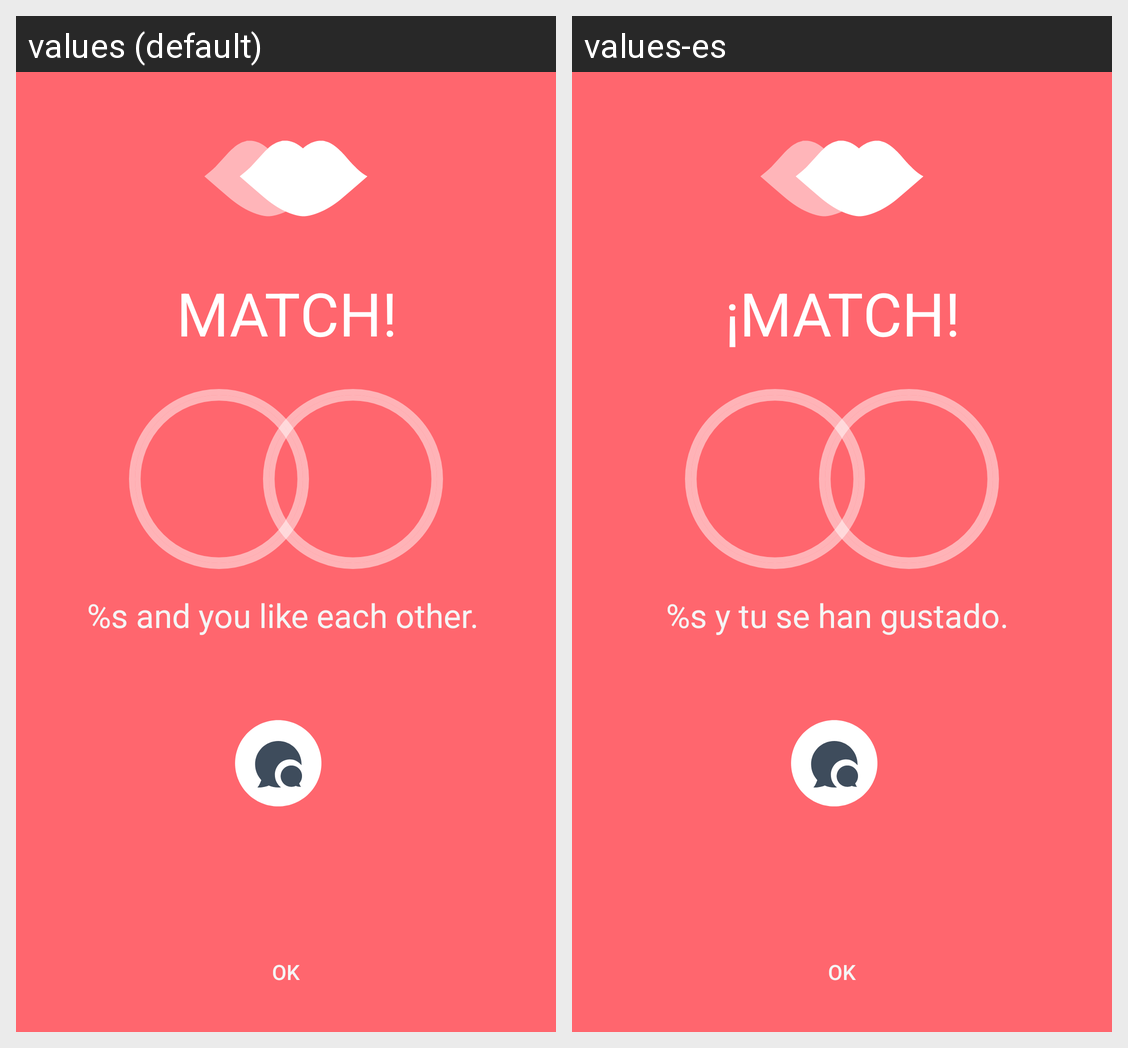

Here is an Android app screen in its default locale and in the app's own translations. Write out the translated-string differences for the strings that appear on this screen.
Android screen res/layout/activity_match.xml rendered under 2 locales, left to right: values (default), values-es. Device: Nexus 5 (rendered at 1080×1920; each locale shown at half size, 540×960, under a caption strip naming it); theme AppTheme.NoActionBarMatching.
Strings drawn on this screen, with the default value and each locale's value (text and hints the layout hard-codes, and strings that could not be matched under every locale, appear in the picture but are not listed):

lbl_match_header
  values: MATCH!
  values-es: ¡MATCH!

format_match_names
  values: %s and you like each other.
  values-es: %s y tu se han gustado.
